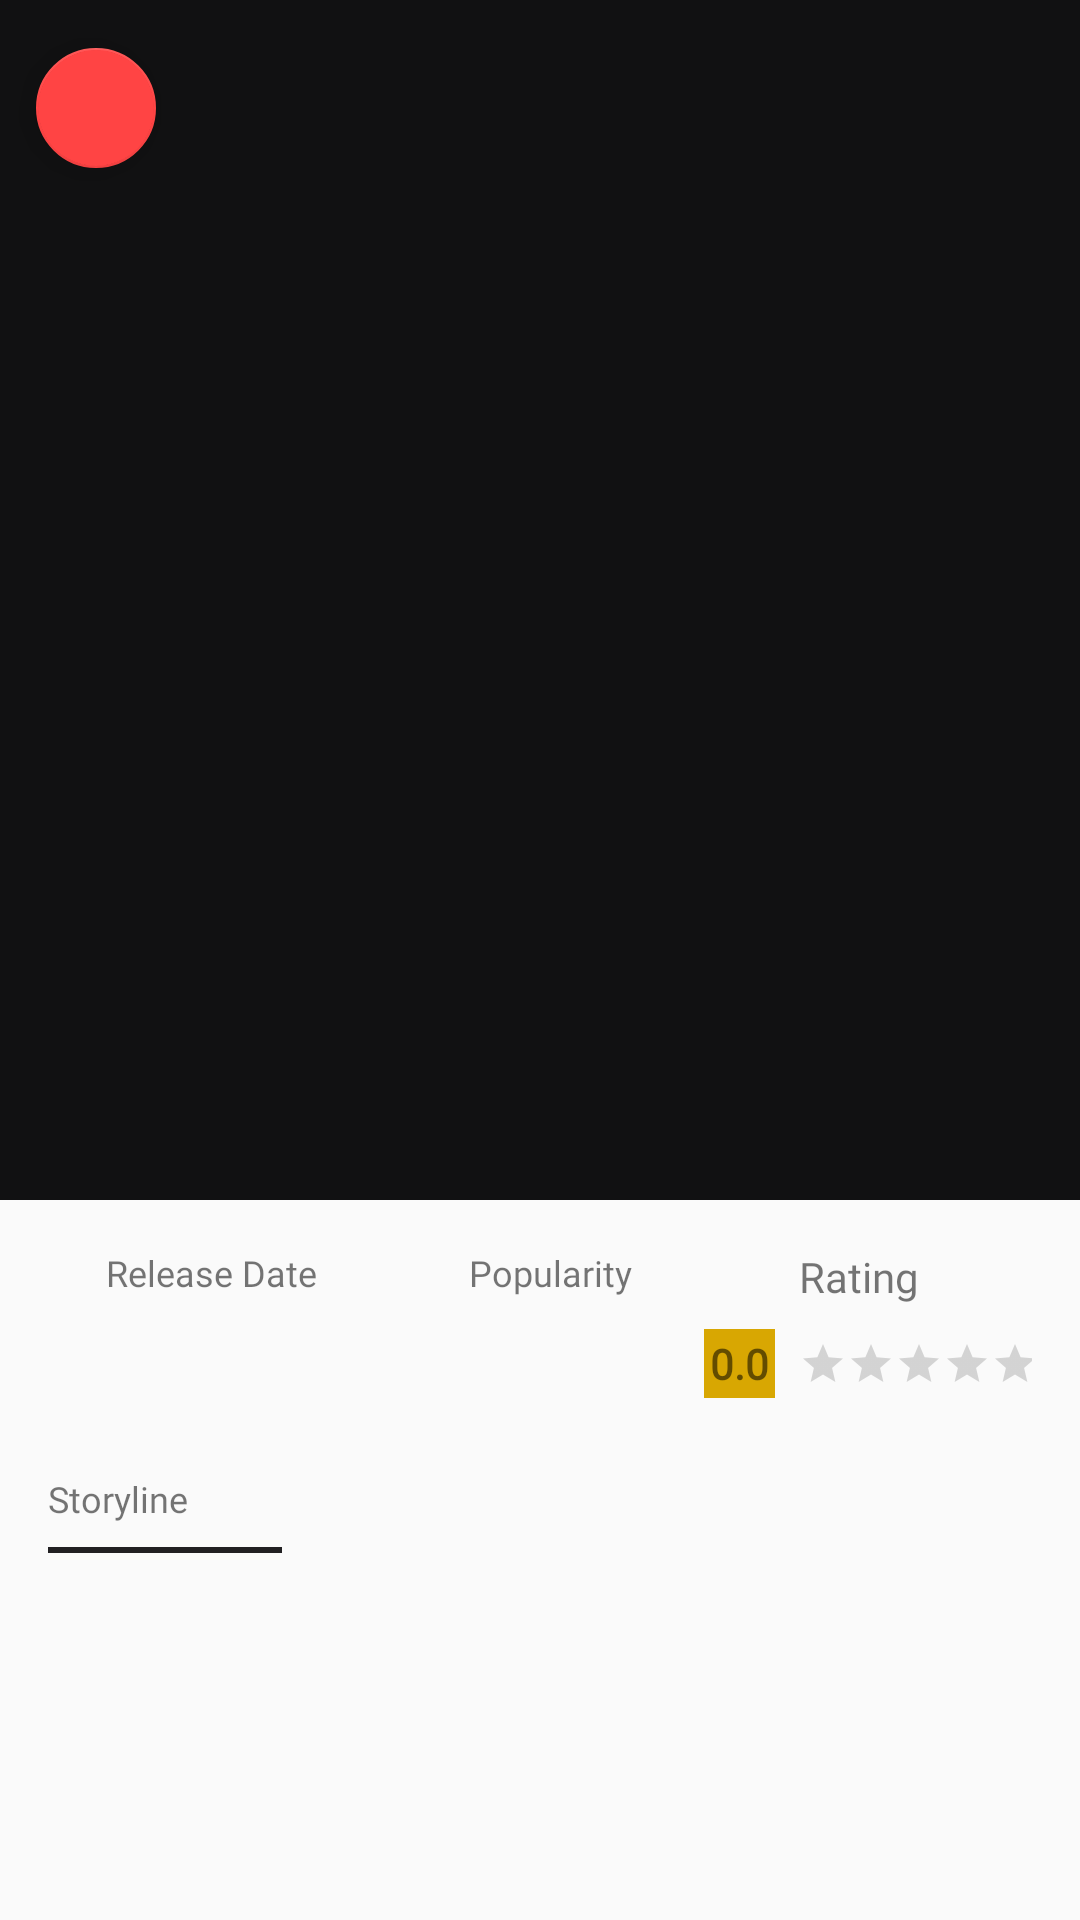

Produce the Android XML layout that renders to this screen, including the resource entries it uses.
<!-- AndroidManifest.xml: application theme AppTheme -->
<!-- res/layout/activity_detail_movie.xml -->
<?xml version="1.0" encoding="utf-8"?>
<androidx.coordinatorlayout.widget.CoordinatorLayout xmlns:android="http://schemas.android.com/apk/res/android"
    xmlns:app="http://schemas.android.com/apk/res-auto"
    xmlns:tools="http://schemas.android.com/tools"
    android:layout_width="match_parent"
    android:layout_height="match_parent"
    android:fitsSystemWindows="true">

    <com.google.android.material.appbar.AppBarLayout
        android:layout_width="match_parent"
        android:layout_height="400dp"
        android:fitsSystemWindows="true"
        android:theme="@style/AppTheme.AppBarOverlay">

        <com.google.android.material.appbar.CollapsingToolbarLayout
            android:layout_width="match_parent"
            android:layout_height="match_parent"
            app:contentScrim="?attr/colorPrimary"
            app:layout_scrollFlags="scroll|exitUntilCollapsed"
            app:layout_scrollInterpolator="@android:anim/decelerate_interpolator"
            app:toolbarId="@+id/toolbar">

            <ImageView
                android:id="@+id/expandedImage"
                android:layout_width="match_parent"
                android:layout_height="match_parent"
                android:contentDescription="@string/poster_movie"
                android:scaleType="centerCrop"
                app:layout_collapseMode="parallax"
                app:layout_collapseParallaxMultiplier="0.7"
                tools:src="@android:drawable/sym_def_app_icon" />

            <androidx.appcompat.widget.Toolbar
                android:id="@+id/toolbar"
                android:layout_width="match_parent"
                android:layout_height="?attr/actionBarSize"
                app:layout_collapseMode="pin"
                app:popupTheme="@style/AppTheme.PopupOverlay" />

            <ProgressBar
                android:id="@+id/progressBarImage"
                style="?android:attr/progressBarStyle"
                android:layout_width="wrap_content"
                android:layout_height="wrap_content"
                android:layout_gravity="center"
                android:visibility="gone" />

            <com.google.android.material.floatingactionbutton.FloatingActionButton
                android:id="@+id/floatBtnBack"
                android:layout_width="wrap_content"
                android:layout_height="wrap_content"
                android:layout_marginStart="12dp"
                android:layout_marginTop="16dp"
                android:clickable="true"
                android:focusable="true"
                app:fabSize="mini"
                app:srcCompat="@drawable/ic_arrow_back_white_24dp" />
        </com.google.android.material.appbar.CollapsingToolbarLayout>
    </com.google.android.material.appbar.AppBarLayout>

    <androidx.core.widget.NestedScrollView
        android:layout_width="match_parent"
        android:layout_height="wrap_content"
        app:layout_behavior="@string/appbar_scrolling_view_behavior"
        tools:context=".view.DetailMovieActivity">

        <androidx.constraintlayout.widget.ConstraintLayout
            android:layout_width="match_parent"
            android:layout_height="match_parent"
            android:padding="16dp">

            <TextView
                android:id="@+id/textView2"
                android:layout_width="wrap_content"
                android:layout_height="wrap_content"
                android:layout_marginEnd="16dp"
                android:fontFamily="@font/comfortaa"
                android:text="@string/release"
                android:textSize="12sp"
                app:layout_constraintEnd_toStartOf="@+id/guideline"
                app:layout_constraintStart_toStartOf="parent"
                app:layout_constraintTop_toTopOf="parent" />

            <TextView
                android:id="@+id/tv_release"
                android:layout_width="wrap_content"
                android:layout_height="wrap_content"
                android:layout_marginTop="8dp"
                android:fontFamily="@font/comfortaa"
                android:textStyle="bold"
                app:layout_constraintEnd_toEndOf="@+id/textView2"
                app:layout_constraintHorizontal_bias="0.4"
                app:layout_constraintStart_toStartOf="@+id/textView2"
                app:layout_constraintTop_toBottomOf="@+id/textView2"
                tools:text="@string/release" />

            <TextView
                android:id="@+id/textView3"
                android:layout_width="wrap_content"
                android:layout_height="wrap_content"
                android:layout_marginStart="16dp"
                android:layout_marginEnd="16dp"
                android:fontFamily="@font/comfortaa"
                android:text="@string/popularity"
                android:textSize="12sp"
                app:layout_constraintEnd_toStartOf="@+id/guideline2"
                app:layout_constraintHorizontal_bias="0.51"
                app:layout_constraintStart_toStartOf="@+id/guideline"
                app:layout_constraintTop_toTopOf="parent" />

            <TextView
                android:id="@+id/tv_popularity"
                android:layout_width="wrap_content"
                android:layout_height="wrap_content"
                android:layout_marginTop="8dp"
                android:fontFamily="@font/comfortaa"
                android:textStyle="bold"
                app:layout_constraintEnd_toEndOf="@+id/textView3"
                app:layout_constraintStart_toStartOf="@+id/textView3"
                app:layout_constraintTop_toBottomOf="@+id/textView3"
                tools:text="@string/popularity" />

            <androidx.constraintlayout.widget.Guideline
                android:id="@+id/guideline"
                android:layout_width="wrap_content"
                android:layout_height="wrap_content"
                android:orientation="vertical"
                app:layout_constraintGuide_percent="0.38" />

            <androidx.constraintlayout.widget.Guideline
                android:id="@+id/guideline2"
                android:layout_width="wrap_content"
                android:layout_height="wrap_content"
                android:orientation="vertical"
                app:layout_constraintGuide_percent="0.64" />

            <TextView
                android:id="@+id/textView"
                android:layout_width="wrap_content"
                android:layout_height="wrap_content"
                android:layout_marginStart="24dp"
                android:fontFamily="@font/comfortaa"
                android:text="@string/rating_status"
                app:layout_constraintEnd_toEndOf="parent"
                app:layout_constraintHorizontal_bias="0.3"
                app:layout_constraintStart_toStartOf="@+id/guideline2"
                app:layout_constraintTop_toTopOf="parent" />

            <TextView
                android:id="@+id/tv_rating"
                android:layout_width="wrap_content"
                android:layout_height="wrap_content"
                android:layout_marginTop="8dp"
                android:layout_marginEnd="8dp"
                android:background="@color/background_rating"
                android:fontFamily="@font/comfortaa"
                android:padding="2dp"
                android:text="@string/value"
                android:textStyle="bold"
                app:layout_constraintEnd_toStartOf="@+id/rb_voteAverage"
                app:layout_constraintHorizontal_bias="1.0"
                app:layout_constraintStart_toStartOf="@+id/guideline2"
                app:layout_constraintTop_toBottomOf="@+id/textView" />

            <RatingBar
                android:id="@+id/rb_voteAverage"
                style="@style/Widget.AppCompat.RatingBar.Small"
                android:layout_width="wrap_content"
                android:layout_height="wrap_content"
                android:isIndicator="true"
                android:numStars="5"
                android:rating="0"
                android:stepSize="0.1"
                app:layout_constraintBottom_toBottomOf="@+id/tv_rating"
                app:layout_constraintEnd_toEndOf="parent"
                app:layout_constraintHorizontal_bias="0.0"
                app:layout_constraintStart_toStartOf="@+id/textView"
                app:layout_constraintTop_toTopOf="@+id/tv_rating" />

            <TextView
                android:id="@+id/textView6"
                android:layout_width="wrap_content"
                android:layout_height="wrap_content"
                android:layout_marginTop="32dp"
                android:fontFamily="@font/comfortaa"
                android:text="@string/storyline"
                android:textSize="12sp"
                app:layout_constraintEnd_toEndOf="parent"
                app:layout_constraintHorizontal_bias="0.0"
                app:layout_constraintStart_toStartOf="parent"
                app:layout_constraintTop_toBottomOf="@+id/tv_release" />

            <View
                android:id="@+id/line"
                android:layout_width="0dp"
                android:layout_height="2dp"
                android:layout_marginTop="8dp"

                android:layout_marginEnd="250dp"
                android:background="@color/colorPrimaryDark"
                app:layout_constraintEnd_toEndOf="parent"
                app:layout_constraintStart_toStartOf="parent"
                app:layout_constraintTop_toBottomOf="@+id/textView6" />

            <TextView
                android:id="@+id/tv_description"
                android:layout_width="wrap_content"
                android:layout_height="wrap_content"
                android:layout_marginTop="8dp"
                android:fontFamily="@font/comfortaa"
                android:lineSpacingExtra="8sp"
                android:textAppearance="@style/TextAppearance.AppCompat.Display4"
                android:textSize="16sp"
                android:textStyle="bold"
                app:layout_constraintEnd_toEndOf="@+id/line"
                app:layout_constraintHorizontal_bias="0.0"
                app:layout_constraintStart_toStartOf="@+id/line"
                app:layout_constraintTop_toBottomOf="@+id/line"
                tools:text="@string/storyline" />

        </androidx.constraintlayout.widget.ConstraintLayout>
    </androidx.core.widget.NestedScrollView>

    <ProgressBar
        android:id="@+id/progressBarContent"
        android:layout_width="wrap_content"
        android:layout_height="wrap_content"
        android:layout_gravity="center"
        android:visibility="gone" />

</androidx.coordinatorlayout.widget.CoordinatorLayout>
<!-- resources referenced by this layout -->
<resources>
  <color name="background_rating">#D8A702</color>
  <color name="colorPrimaryDark">#212022</color>
  <string name="popularity">Popularity</string>
  <string name="poster_movie">Poster Movie</string>
  <string name="rating_status">Rating</string>
  <string name="release">Release Date</string>
  <string name="storyline">Storyline</string>
  <string name="value">0.0</string>
  <style name="AppTheme.AppBarOverlay" parent="ThemeOverlay.AppCompat.Dark.ActionBar">
          <item name="android:fontFamily">@font/sf_pro_display</item>
      </style>
  <style name="AppTheme.PopupOverlay" parent="ThemeOverlay.AppCompat.Light">
          <item name="android:fontFamily">@font/sf_pro_display</item>
      </style>
  <style name="AppTheme" parent="Theme.AppCompat.Light.NoActionBar">
          
          <item name="colorPrimary">@color/colorPrimary</item>
          <item name="colorPrimaryDark">@color/colorPrimaryDark</item>
          <item name="colorAccent">@color/colorAccent</item>
      </style>
  <color name="colorPrimary">#111112</color>
  <color name="colorAccent">@android:color/holo_red_light</color>
</resources>
